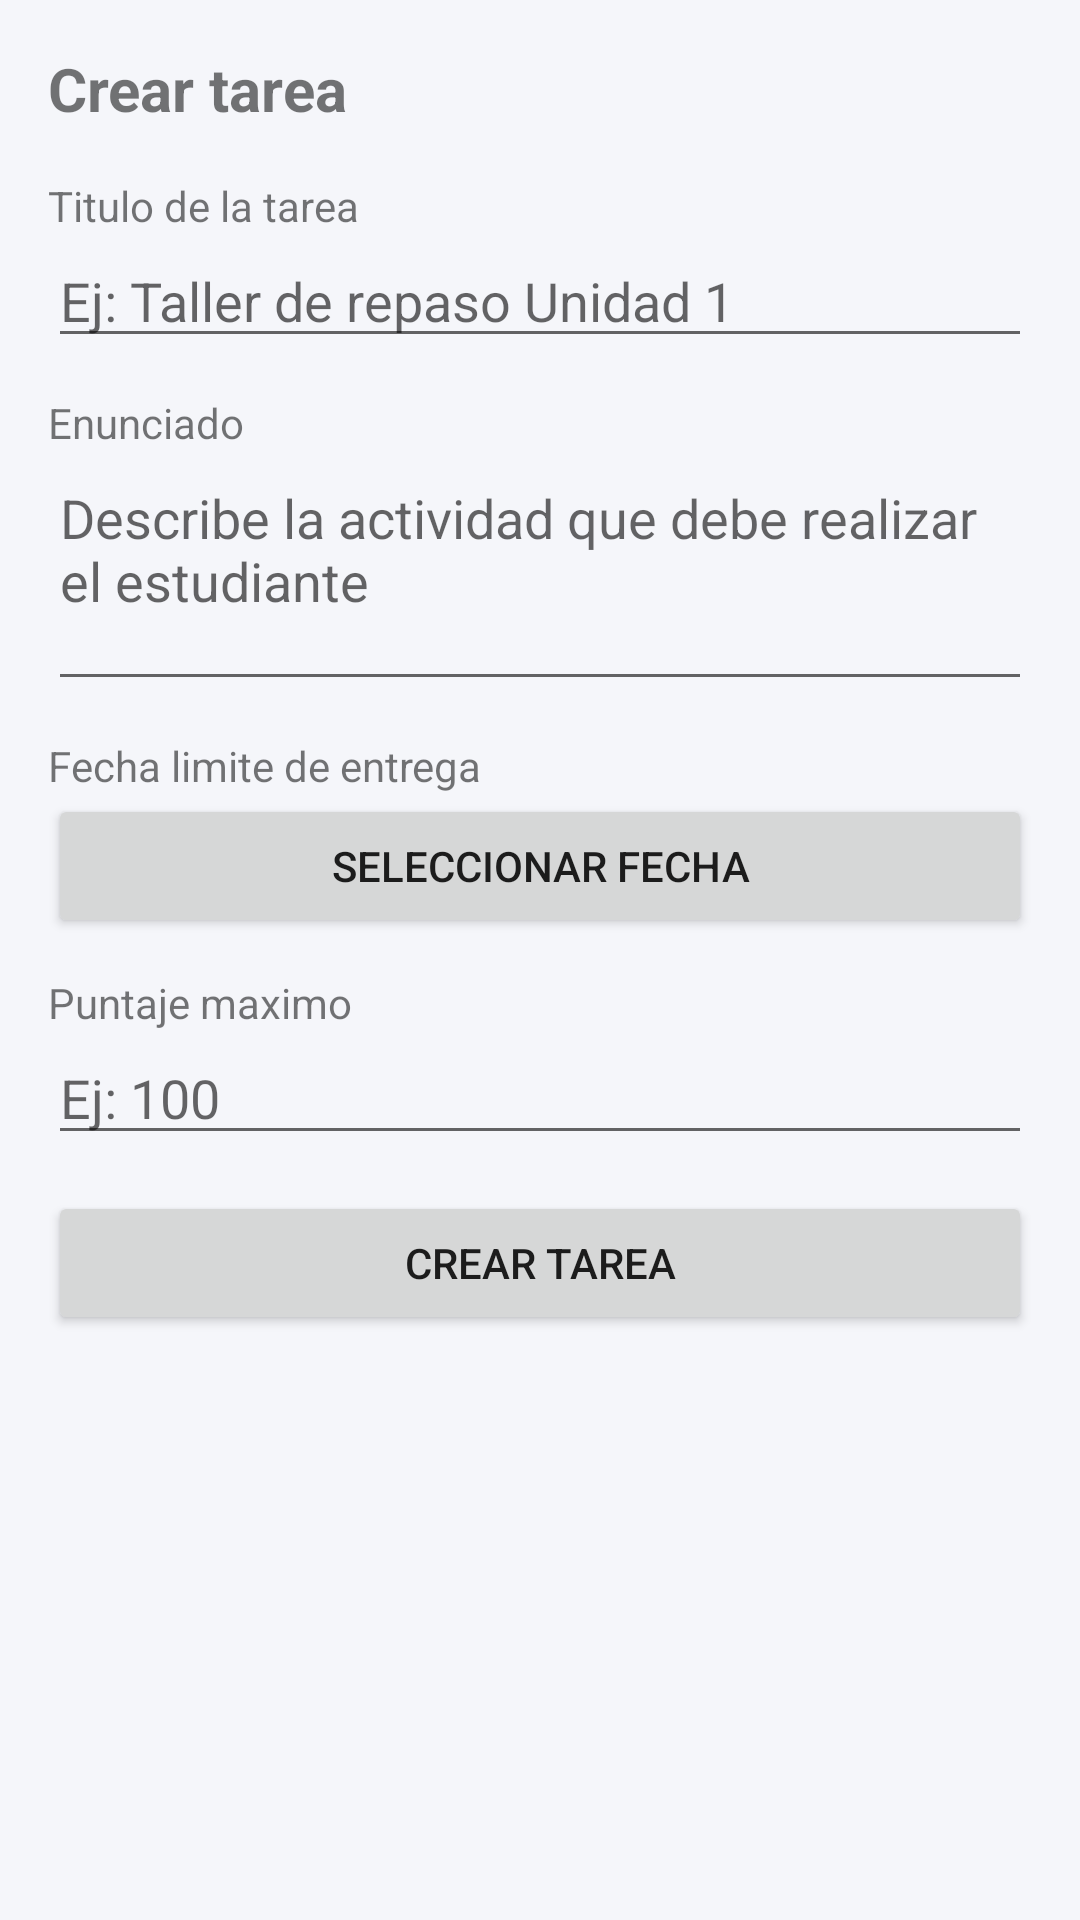

This screen was rendered from an Android layout file. Write that file and the resources it references.
<!-- AndroidManifest.xml: application theme Theme.CursosVirtuales -->
<!-- res/layout/activity_create_task.xml -->
<?xml version="1.0" encoding="utf-8"?>
<ScrollView
    xmlns:android="http://schemas.android.com/apk/res/android"
    xmlns:tools="http://schemas.android.com/tools"
    android:layout_width="match_parent"
    android:layout_height="match_parent"
    android:fillViewport="true"
    tools:context="com.cursosvirtuales.app.cursos.CreateTaskActivity">

    <LinearLayout
        android:layout_width="match_parent"
        android:layout_height="wrap_content"
        android:orientation="vertical"
        android:padding="16dp">

        <TextView
            android:layout_width="match_parent"
            android:layout_height="wrap_content"
            android:layout_marginBottom="16dp"
            android:text="@string/titulo_crear_tarea"
            android:textSize="20sp"
            android:textStyle="bold" />

        <TextView
            android:layout_width="wrap_content"
            android:layout_height="wrap_content"
            android:text="@string/label_titulo_tarea" />

        <EditText
            android:id="@+id/et_titulo_tarea"
            android:layout_width="match_parent"
            android:layout_height="wrap_content"
            android:layout_marginBottom="12dp"
            android:hint="@string/hint_titulo_tarea"
            android:inputType="textCapSentences"
            android:maxLength="80" />

        <TextView
            android:layout_width="wrap_content"
            android:layout_height="wrap_content"
            android:text="@string/label_enunciado_tarea" />

        <EditText
            android:id="@+id/et_enunciado_tarea"
            android:layout_width="match_parent"
            android:layout_height="wrap_content"
            android:layout_marginBottom="12dp"
            android:gravity="top|start"
            android:hint="@string/hint_enunciado_tarea"
            android:inputType="textMultiLine|textCapSentences"
            android:maxLength="500"
            android:minLines="3" />

        <TextView
            android:layout_width="wrap_content"
            android:layout_height="wrap_content"
            android:text="@string/label_fecha_limite_tarea" />

        <Button
            android:id="@+id/btn_fecha_limite_tarea"
            android:layout_width="match_parent"
            android:layout_height="wrap_content"
            android:layout_marginBottom="12dp"
            android:text="@string/btn_seleccionar_fecha" />

        <TextView
            android:layout_width="wrap_content"
            android:layout_height="wrap_content"
            android:text="@string/label_puntaje_tarea" />

        <EditText
            android:id="@+id/et_puntaje_tarea"
            android:layout_width="match_parent"
            android:layout_height="wrap_content"
            android:layout_marginBottom="12dp"
            android:hint="@string/hint_puntaje_tarea"
            android:inputType="number"
            android:maxLength="3" />

        <TextView
            android:id="@+id/tv_error_tarea"
            android:layout_width="match_parent"
            android:layout_height="wrap_content"
            android:layout_marginBottom="12dp"
            android:textColor="#C0392B"
            android:textStyle="bold"
            android:visibility="gone"
            tools:text="El titulo de la tarea es obligatorio."
            tools:visibility="visible" />

        <Button
            android:id="@+id/btn_guardar_tarea"
            android:layout_width="match_parent"
            android:layout_height="wrap_content"
            android:text="@string/btn_crear_tarea" />

    </LinearLayout>

</ScrollView>
<!-- resources referenced by this layout -->
<resources>
  <string name="btn_crear_tarea">Crear tarea</string>
  <string name="btn_seleccionar_fecha">Seleccionar fecha</string>
  <string name="hint_enunciado_tarea">Describe la actividad que debe realizar el estudiante</string>
  <string name="hint_puntaje_tarea">Ej: 100</string>
  <string name="hint_titulo_tarea">Ej: Taller de repaso Unidad 1</string>
  <string name="label_enunciado_tarea">Enunciado</string>
  <string name="label_fecha_limite_tarea">Fecha limite de entrega</string>
  <string name="label_puntaje_tarea">Puntaje maximo</string>
  <string name="label_titulo_tarea">Titulo de la tarea</string>
  <string name="titulo_crear_tarea">Crear tarea</string>
  <style name="Theme.CursosVirtuales" parent="Theme.MaterialComponents.DayNight.NoActionBar">
          <item name="colorPrimary">@color/brand_primary</item>
          <item name="colorPrimaryDark">@color/brand_primary_dark</item>
          <item name="colorAccent">@color/brand_accent</item>
          <item name="android:windowBackground">@color/background</item>
          <item name="android:statusBarColor">@color/brand_primary_dark</item>
      </style>
  <color name="brand_primary">#2E7D32</color>
  <color name="brand_primary_dark">#1B5E20</color>
  <color name="brand_accent">#FFC107</color>
  <color name="background">#F5F6FA</color>
</resources>
